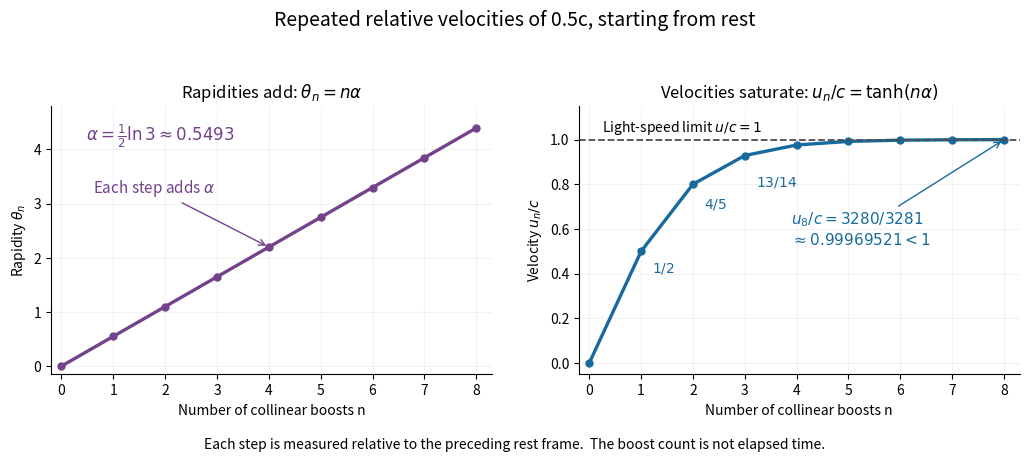

Here is the Python script that generated this plot:
"""Equal collinear rapidities and velocities approaching the light-speed limit.

Tested with Python 3.14.4, NumPy 2.3.5 and Matplotlib 3.10.7.
Writes an opaque white PNG to the current working directory.
"""

from pathlib import Path

import matplotlib

matplotlib.use("Agg")
import matplotlib.pyplot as plt
import numpy as np


def main():
    n = np.arange(9)
    alpha = 0.5 * np.log(3.0)
    theta = n * alpha
    beta = np.tanh(theta)
    blue, purple = "#176b9c", "#74418b"
    fig, axes = plt.subplots(1, 2, figsize=(10.4, 4.6), dpi=120)
    fig.patch.set_facecolor("white")
    ax = axes[0]
    ax.plot(n, theta, "o-", color=purple, lw=2.4, markersize=5)
    ax.set(ylabel=r"Rapidity $\theta_n$", ylim=(-0.15, 4.8),
           title=r"Rapidities add: $\theta_n=n\alpha$")
    ax.text(0.08, 0.87, r"$\alpha=\frac{1}{2}\ln 3\approx0.5493$",
            transform=ax.transAxes, color=purple, fontsize=12)
    ax.annotate(r"Each step adds $\alpha$", (4, theta[4]),
                xytext=(0.6, 3.2), fontsize=11, color=purple,
                arrowprops={"arrowstyle": "->", "color": purple})
    ax = axes[1]
    ax.plot(n, beta, "o-", color=blue, lw=2.4, markersize=5)
    ax.axhline(1, color="0.3", ls="--", lw=1.3)
    ax.text(0.25, 1.035, r"Light-speed limit $u/c=1$", fontsize=10)
    ax.set(ylabel=r"Velocity $u_n/c$", ylim=(-0.05, 1.15),
           title=r"Velocities saturate: $u_n/c=\tanh(n\alpha)$")
    for index, label, offset in [
        (1, r"$1/2$", (8, -15)),
        (2, r"$4/5$", (8, -17)),
        (3, r"$13/14$", (8, -22)),
    ]:
        ax.annotate(label, (index, beta[index]), xytext=offset,
                    textcoords="offset points", fontsize=10, color=blue)
    ax.annotate(r"$u_8/c=3280/3281$" + "\n" + r"$\approx0.99969521<1$",
                (8, beta[8]), xytext=(3.9, 0.53), fontsize=11, color=blue,
                arrowprops={"arrowstyle": "->", "color": blue})
    for ax in axes:
        ax.set_facecolor("white")
        ax.set(xlabel="Number of collinear boosts n", xlim=(-0.2, 8.3))
        ax.set_xticks(n)
        ax.grid(alpha=0.16)
        ax.spines[["top", "right"]].set_visible(False)
    fig.suptitle("Repeated relative velocities of 0.5c, starting from rest",
                 fontsize=14)
    fig.text(0.5, 0.025,
             "Each step is measured relative to the preceding rest frame.  "
             "The boost count is not elapsed time.", ha="center", fontsize=10)
    fig.tight_layout(rect=(0, 0.06, 1, 0.93), w_pad=2.5)
    fig.savefig(Path.cwd() / "rapidity-collinear-boosts.png",
                facecolor="white", transparent=False)
    plt.close(fig)


if __name__ == "__main__":
    main()
